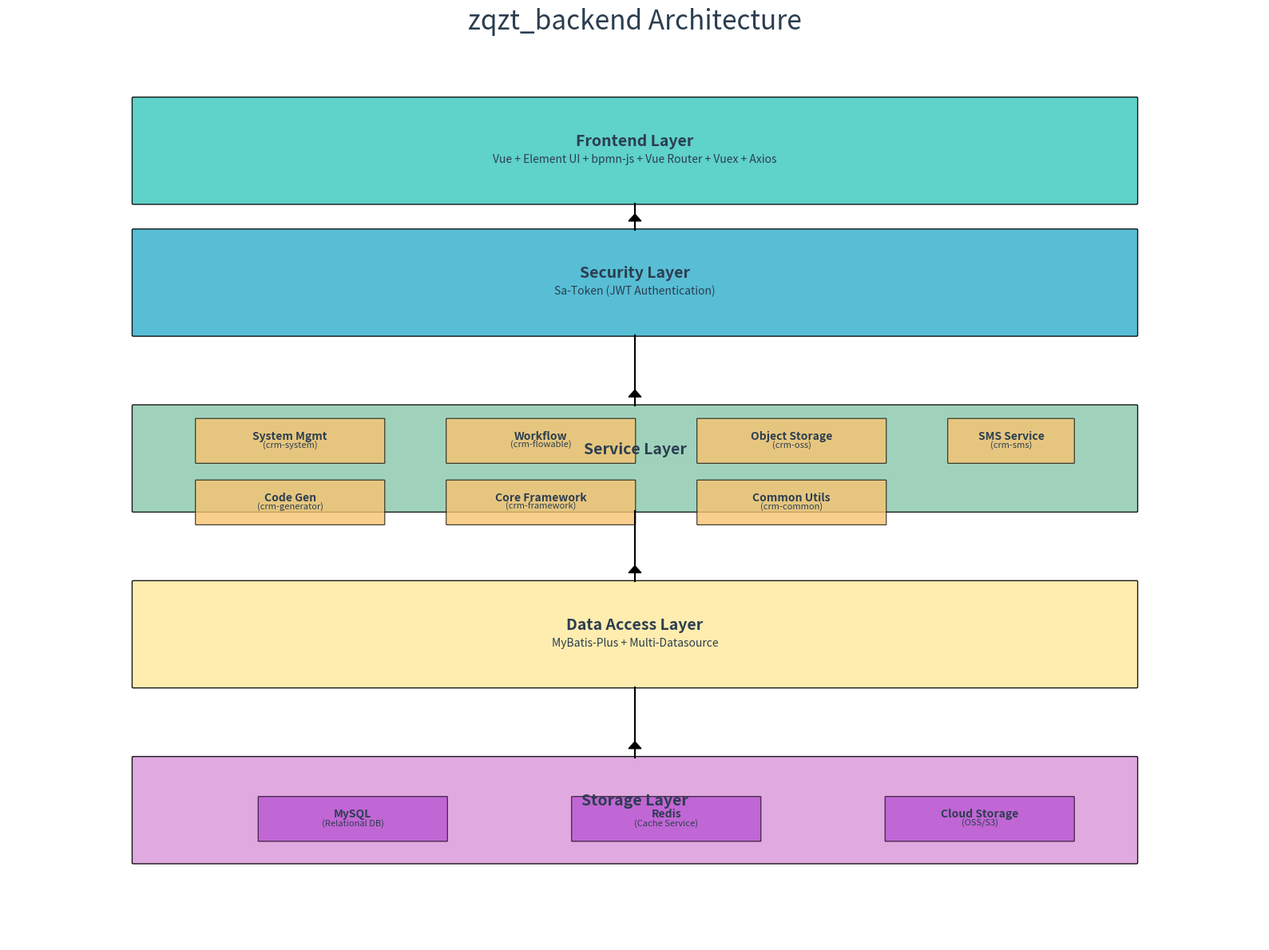

The matplotlib source for this figure: (Note: this script raises an exception after producing the figure.)
#!/usr/bin/env python3
# -*- coding: utf-8 -*-

import matplotlib.pyplot as plt
import matplotlib.patches as patches
from matplotlib.patches import FancyBboxPatch
import matplotlib.colors as mcolors

# 定义颜色
COLORS = {
    'frontend': '#4ECDC4',
    'security': '#45B7D1',
    'service': '#96CEB4',
    'data_access': '#FFEAA7',
    'data_storage': '#DDA0DD',
    'module': '#F8C471',
    'text': '#2C3E50'
}

def create_architecture_image():
    # 创建图形和轴
    fig, ax = plt.subplots(figsize=(16, 12), dpi=100)

    # 设置背景为白色
    fig.patch.set_facecolor('white')
    ax.set_facecolor('white')

    # 隐藏坐标轴
    ax.axis('off')

    # 设置图形边界
    ax.set_xlim(0, 100)
    ax.set_ylim(0, 100)

    # 定义层级位置
    levels = {
        'frontend': 90,
        'security': 75,
        'service': 55,
        'data_access': 35,
        'data_storage': 15
    }

    # 定义层级高度
    level_height = 12

    # 绘制前端展示层 (使用英文)
    draw_level_box(ax, 10, levels['frontend'], 80, level_height, COLORS['frontend'],
                   'Frontend Layer', 'Vue + Element UI + bpmn-js + Vue Router + Vuex + Axios')

    # 绘制安全认证层 (使用英文)
    draw_level_box(ax, 10, levels['security'], 80, level_height, COLORS['security'],
                   'Security Layer', 'Sa-Token (JWT Authentication)')

    # 绘制应用服务层
    draw_level_box(ax, 10, levels['service'], 80, level_height, COLORS['service'],
                   'Service Layer', '', False)

    # 应用服务层模块 (使用英文)
    modules = [
        {'x': 15, 'y': levels['service'] + 2, 'w': 15, 'h': 5, 'title': 'System Mgmt', 'subtitle': '(crm-system)'},
        {'x': 35, 'y': levels['service'] + 2, 'w': 15, 'h': 5, 'title': 'Workflow', 'subtitle': '(crm-flowable)'},
        {'x': 55, 'y': levels['service'] + 2, 'w': 15, 'h': 5, 'title': 'Object Storage', 'subtitle': '(crm-oss)'},
        {'x': 75, 'y': levels['service'] + 2, 'w': 10, 'h': 5, 'title': 'SMS Service', 'subtitle': '(crm-sms)'},
        {'x': 15, 'y': levels['service'] - 5, 'w': 15, 'h': 5, 'title': 'Code Gen', 'subtitle': '(crm-generator)'},
        {'x': 35, 'y': levels['service'] - 5, 'w': 15, 'h': 5, 'title': 'Core Framework', 'subtitle': '(crm-framework)'},
        {'x': 55, 'y': levels['service'] - 5, 'w': 15, 'h': 5, 'title': 'Common Utils', 'subtitle': '(crm-common)'}
    ]

    for module in modules:
        draw_module_box(ax, module['x'], module['y'], module['w'], module['h'], COLORS['module'],
                       module['title'], module['subtitle'])

    # 绘制数据访问层 (使用英文)
    draw_level_box(ax, 10, levels['data_access'], 80, level_height, COLORS['data_access'],
                   'Data Access Layer', 'MyBatis-Plus + Multi-Datasource')

    # 绘制数据存储层
    draw_level_box(ax, 10, levels['data_storage'], 80, level_height, COLORS['data_storage'],
                   'Storage Layer', '', False)

    # 数据存储层模块 (使用英文)
    storage_modules = [
        {'x': 20, 'y': levels['data_storage'] - 1, 'w': 15, 'h': 5, 'title': 'MySQL', 'subtitle': '(Relational DB)'},
        {'x': 45, 'y': levels['data_storage'] - 1, 'w': 15, 'h': 5, 'title': 'Redis', 'subtitle': '(Cache Service)'},
        {'x': 70, 'y': levels['data_storage'] - 1, 'w': 15, 'h': 5, 'title': 'Cloud Storage', 'subtitle': '(OSS/S3)'}
    ]

    for module in storage_modules:
        draw_module_box(ax, module['x'], module['y'], module['w'], module['h'], '#BA55D3',
                       module['title'], module['subtitle'])

    # 绘制连接线
    draw_connections(ax, levels, level_height)

    # 设置标题 (使用英文)
    plt.title('zqzt_backend Architecture', fontsize=24, pad=30, color=COLORS['text'])

    # 保存图片
    plt.tight_layout()
    plt.savefig('/Users/liutong/farben/ruoyi-flowable-plus-0.8.X/docs/系统架构图.png', dpi=300, bbox_inches='tight')

    print("架构图图片已生成: /Users/liutong/farben/ruoyi-flowable-plus-0.8.X/docs/系统架构图.png")

def draw_level_box(ax, x, y, width, height, color, title, subtitle, draw_subtitle=True):
    # 绘制圆角矩形
    box = FancyBboxPatch(
        (x, y - height/2), width, height,
        boxstyle="round,pad=0.1",
        facecolor=color,
        alpha=0.9,
        edgecolor='black',
        linewidth=1
    )
    ax.add_patch(box)

    # 添加标题 - 使用默认字体
    ax.text(x + width/2, y + 1, title, fontsize=14, fontweight='bold',
            ha='center', va='center', color=COLORS['text'], fontfamily='sans-serif')

    # 添加副标题 - 使用默认字体
    if draw_subtitle and subtitle:
        ax.text(x + width/2, y - 1, subtitle, fontsize=10,
                ha='center', va='center', color=COLORS['text'], fontfamily='sans-serif')

def draw_module_box(ax, x, y, width, height, color, title, subtitle):
    # 绘制圆角矩形
    box = FancyBboxPatch(
        (x, y - height/2), width, height,
        boxstyle="round,pad=0.05",
        facecolor=color,
        alpha=0.8,
        edgecolor='black',
        linewidth=0.8
    )
    ax.add_patch(box)

    # 添加标题和副标题 - 使用默认字体
    ax.text(x + width/2, y + 0.5, title, fontsize=10, fontweight='bold',
            ha='center', va='center', color=COLORS['text'], fontfamily='sans-serif')
    ax.text(x + width/2, y - 0.5, subtitle, fontsize=8,
            ha='center', va='center', color=COLORS['text'], fontfamily='sans-serif')

def draw_connections(ax, levels, level_height):
    # 绘制层级之间的连接线
    y_positions = list(levels.values())

    for i in range(len(y_positions) - 1):
        y1 = y_positions[i] - level_height/2
        y2 = y_positions[i + 1] + level_height/2

        # 垂直线
        ax.plot([50, 50], [y1, y2], color='black', linewidth=1.5, linestyle='-')

        # 箭头 - 简化箭头以避免显示问题
        ax.arrow(50, y2, 0, 1, head_width=1, head_length=0.8, fc='black', ec='black')

if __name__ == "__main__":
    create_architecture_image()
